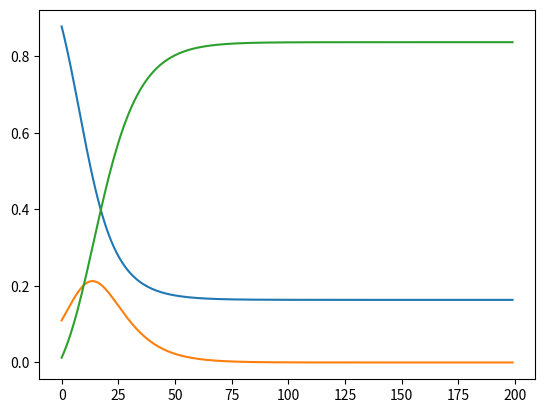

This figure's Python source:
import matplotlib.pyplot as plt

S = 0.9
I = 1 - S
R = 0

a = 0.25
µ = 0.125

runTime = 200

Ss = []
Is = []
Rs = []

for i in range(runTime):
    newS = S - a * S * I
    newI = I + a * S * I - µ * I
    newR = R + µ * I
    S = newS
    I = newI
    R = newR
    Ss.append(S)
    Is.append(I)
    Rs.append(R)

print(S)
print(I)
print(R)
print(µ / a)

# Plot results
plt.plot(Ss)
plt.plot(Is)
plt.plot(Rs)
plt.show()